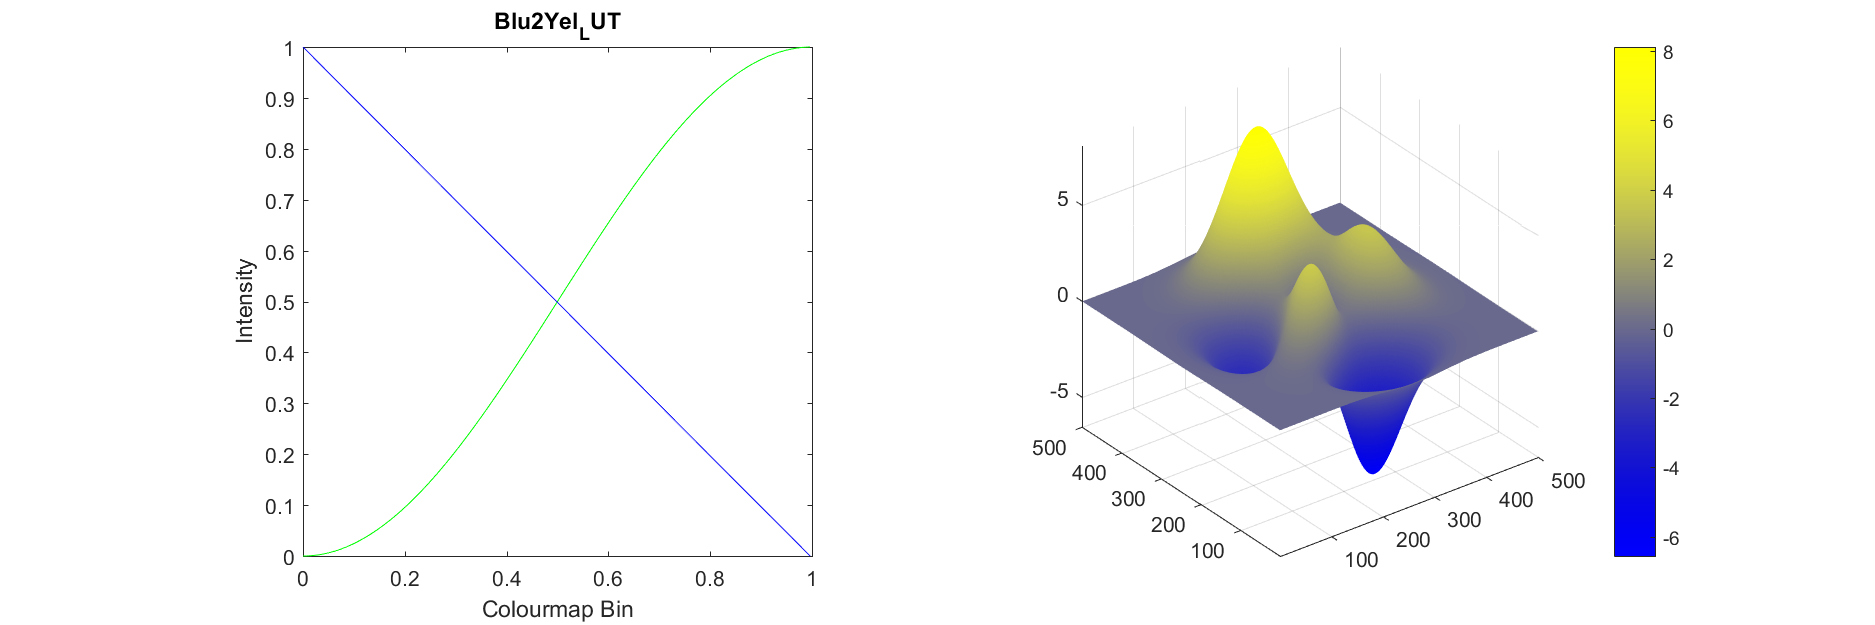

Values plotted in this chart, from the file beside it:
0, 0, 255
0, 0, 254
0, 0, 253
0, 0, 252
0, 0, 251
0, 0, 250
0, 0, 249
0, 0, 248
0, 0, 247
0, 0, 246
0, 0, 245
1, 1, 244
1, 1, 243
1, 1, 242
1, 1, 241
2, 2, 240
2, 2, 239
2, 2, 238
3, 3, 237
3, 3, 236
3, 3, 235
4, 4, 234
4, 4, 233
5, 5, 232
5, 5, 231
5, 5, 230
6, 6, 229
6, 6, 228
7, 7, 227
7, 7, 226
8, 8, 225
9, 9, 224
9, 9, 223
10, 10, 222
10, 10, 221
11, 11, 220
12, 12, 219
12, 12, 218
13, 13, 217
14, 14, 216
15, 15, 215
15, 15, 214
16, 16, 213
17, 17, 211
18, 18, 211
18, 18, 210
19, 19, 209
20, 20, 208
21, 21, 207
22, 22, 206
23, 23, 205
24, 24, 204
25, 25, 203
26, 26, 202
26, 26, 201
27, 27, 200
28, 28, 199
29, 29, 198
30, 30, 197
31, 31, 195
33, 33, 195
... 195 more rows
